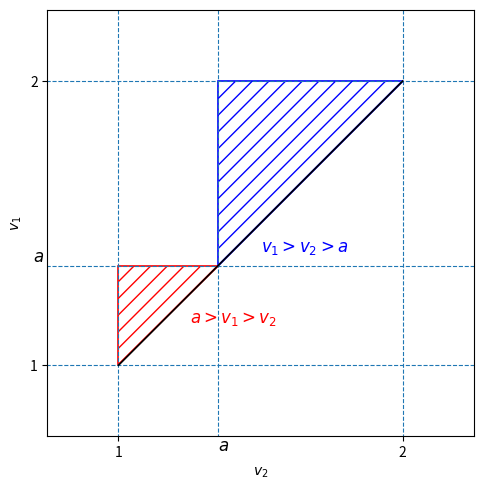

The script that saved this image: (Note: this script raises an exception after producing the figure.)
import matplotlib.pyplot as plt
from matplotlib.patches import Polygon

# figure 1
fig, ax = plt.subplots(figsize=(5, 5))
alpha = 1.35

for y in [1, alpha, 2]:
    ax.hlines(y, 0, 3, linestyles='dashed', linewidth=0.8)
for x in [1, alpha, 2]:
    ax.vlines(x, 0, 3, linestyles='dashed', linewidth=0.8)

ax.plot([1, 2], [1, 2], color='black', linewidth=1.2)

lower_triangle = Polygon([[1, 1], [1, alpha], [alpha, alpha]], closed=True, fill=False, hatch='//', linewidth=1.2, color='r')
upper_triangle = Polygon([[alpha, alpha], [alpha, 2], [2, 2]], closed=True, fill=False, hatch='//', linewidth=1.2, color='b')
ax.add_patch(lower_triangle)
ax.add_patch(upper_triangle)

ax.text(0.7, alpha, r"$a$", fontsize=12, va='bottom')
ax.text(alpha, 0.7, r"$a$", fontsize=12, ha='left')
ax.text(1.25, 1.15, r"$a>v_1>v_2$", fontsize=12, color='red')
ax.text(1.5, 1.4, r"$v_1>v_2>a$", fontsize=12, color='blue')

ax.set_xticks([1, 2])
ax.set_yticks([1, 2])
ax.set_xlabel(r"$v_2$")
ax.set_ylabel(r"$v_1$")
ax.set_xlim(0.75, 2.25)
ax.set_ylim(0.75, 2.25)

ax.set_aspect('equal', adjustable='box')
plt.tight_layout()
plt.savefig("res/figure1.png")
plt.close()

# figure 2
fig, ax = plt.subplots(figsize=(5, 5))

v2, v3 = 1.8, 1.1
x = [0, 1, 2, 3, 4]
y = [v2, v2, v3, v2, v2]
ax.plot(x, y, color='black', linewidth=1.2)
ax.hlines(v3, 0, 4, linestyles='dashed', linewidth=0.8)

for y in [1, 2, 3]:
    ax.vlines(y, 0, 2.5, linestyles='dashed', linewidth=0.8)

triangle = Polygon([[1, v2], [2, v3], [3, v2]], closed=True, fill=False, hatch='//', linewidth=1.2, color='r')
ax.add_patch(triangle)

ax.text(2, v2+0.1, "LOST DISTANCE", fontsize=12, color='red')

ax.set_xlim(0, 4)
ax.set_ylim(0, 2.3)
ax.set_xticks([1, 2, 3])
ax.set_yticks([v2, v3])
ax.set_xticklabels([r"$t_0$", r"$t_0+t_s$", r"$t_0+2t_s$"])
ax.set_yticklabels([r"$v_2$", r"$v_3$"])

ax.set_aspect('equal', adjustable='box')
plt.tight_layout()
plt.savefig("res/figure2.png")
plt.close()